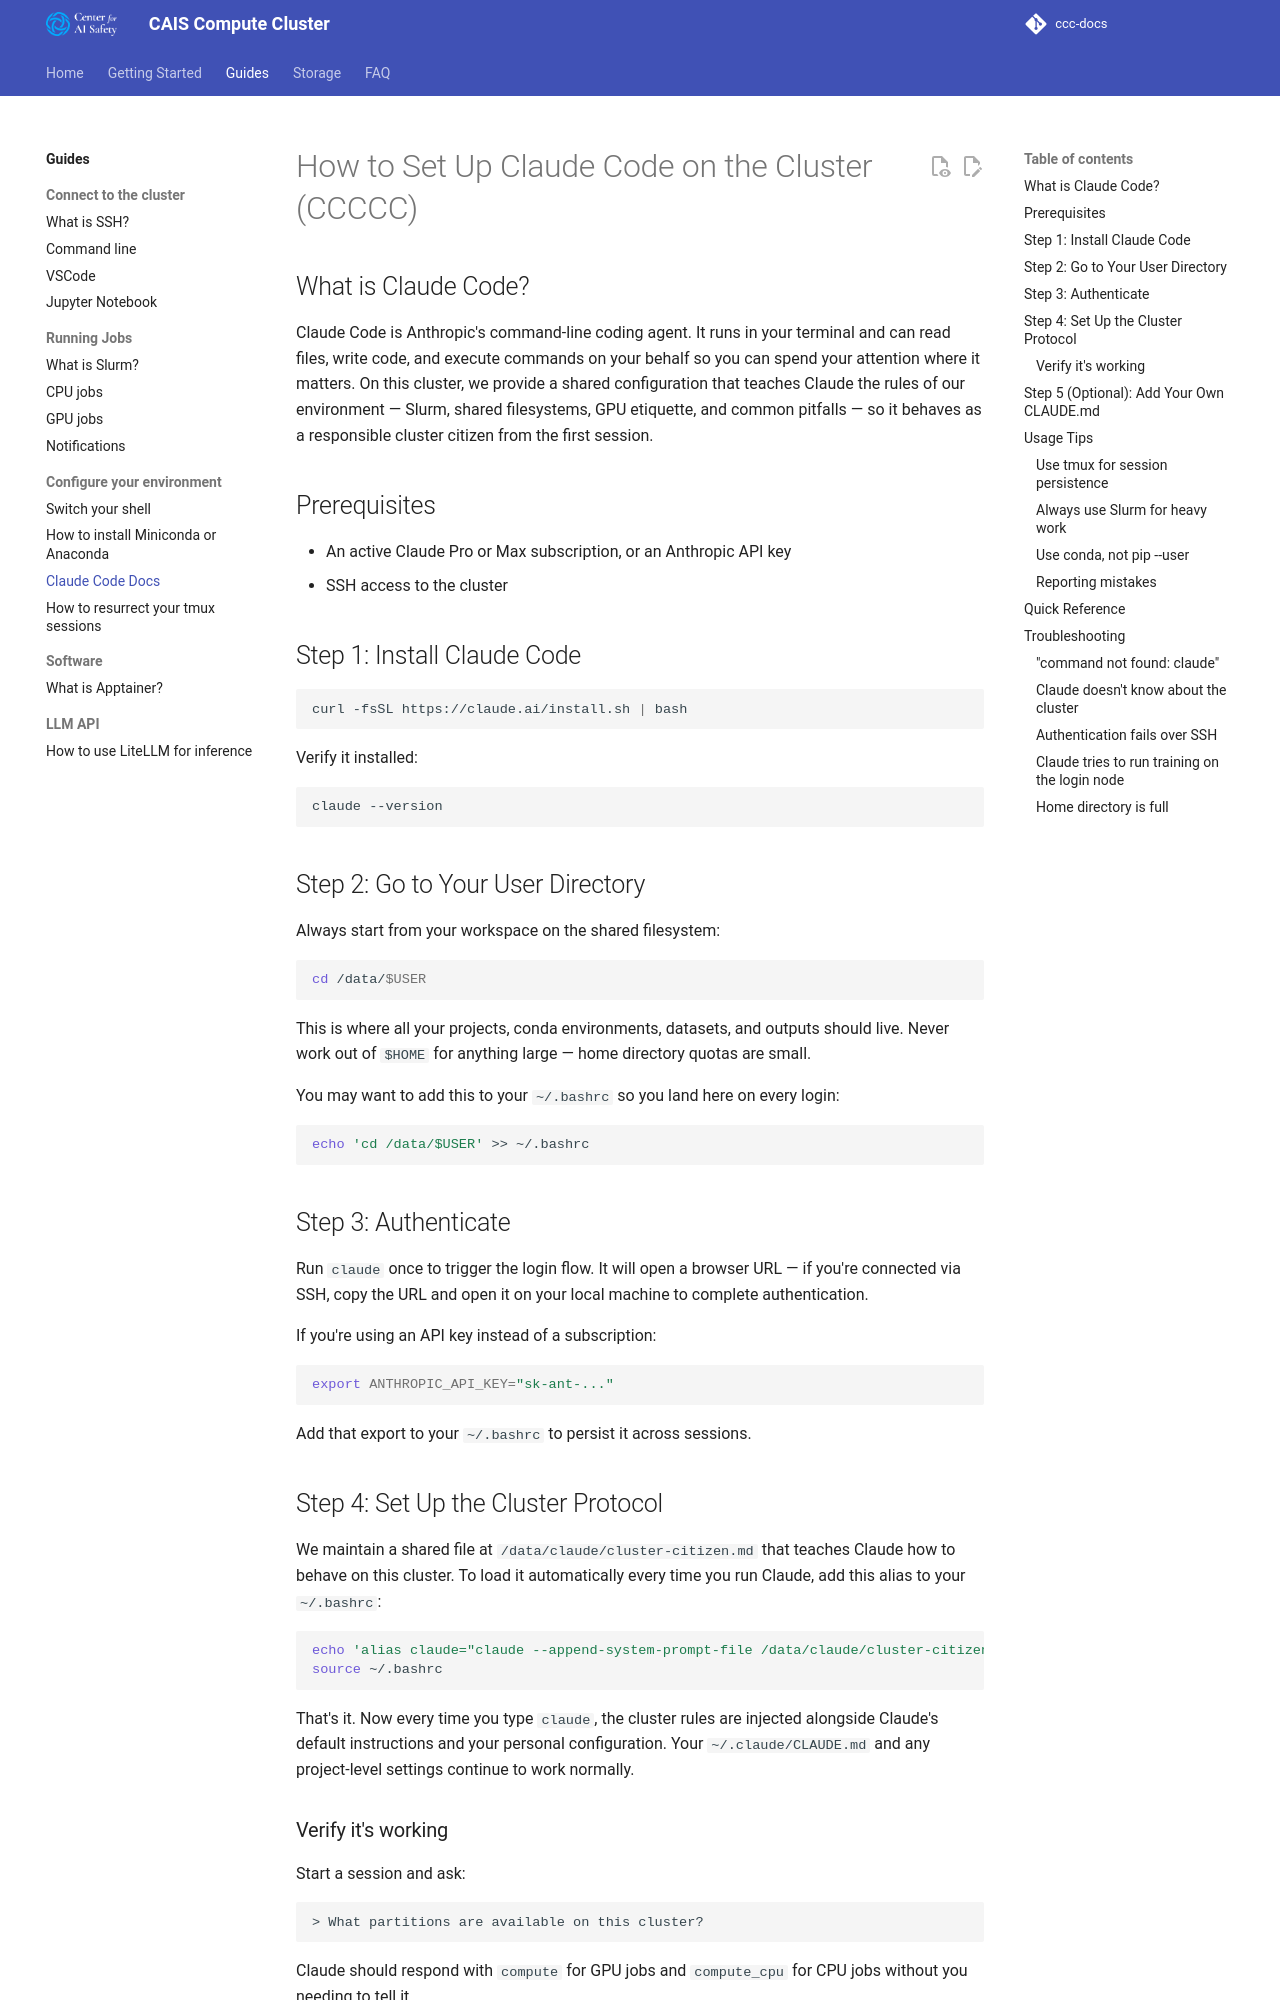

repository: centerforaisafety/ccc-docs · page: guides/configuration/how-to-set-up-claude-code/index.html · generator: mkdocs

# How to Set Up Claude Code on the Cluster (CCCCC)

## What is Claude Code?

Claude Code is Anthropic's command-line coding agent. It runs in your terminal and can read files, write code, and execute commands on your behalf so you can spend your attention where it matters. On this cluster, we provide a shared configuration that teaches Claude the rules of our environment — Slurm, shared filesystems, GPU etiquette, and common pitfalls — so it behaves as a responsible cluster citizen from the first session.

## Prerequisites

- An active Claude Pro or Max subscription, or an Anthropic API key
- SSH access to the cluster

## Step 1: Install Claude Code

```bash
curl -fsSL https://claude.ai/install.sh | bash
```

Verify it installed:

```bash
claude --version
```

## Step 2: Go to Your User Directory

Always start from your workspace on the shared filesystem:

```bash
cd /data/$USER
```

This is where all your projects, conda environments, datasets, and outputs should live. Never work out of `$HOME` for anything large — home directory quotas are small.

You may want to add this to your `~/.bashrc` so you land here on every login:

```bash
echo 'cd /data/$USER' >> ~/.bashrc
```

## Step 3: Authenticate

Run `claude` once to trigger the login flow. It will open a browser URL — if you're connected via SSH, copy the URL and open it on your local machine to complete authentication.

If you're using an API key instead of a subscription:

```bash
export ANTHROPIC_API_KEY="sk-ant-..."
```

Add that export to your `~/.bashrc` to persist it across sessions.

## Step 4: Set Up the Cluster Protocol

We maintain a shared file at `/data/claude/cluster-citizen.md` that teaches Claude how to behave on this cluster. To load it automatically every time you run Claude, add this alias to your `~/.bashrc`:

```bash
echo 'alias claude="claude --append-system-prompt-file /data/claude/cluster-citizen.md"' >> ~/.bashrc
source ~/.bashrc
```

That's it. Now every time you type `claude`, the cluster rules are injected alongside Claude's default instructions and your personal configuration. Your `~/.claude/CLAUDE.md` and any project-level settings continue to work normally.

### Verify it's working

Start a session and ask:

```
> What partitions are available on this cluster?
```

Claude should respond with `compute` for GPU jobs and `compute_cpu` for CPU jobs without you needing to tell it.
